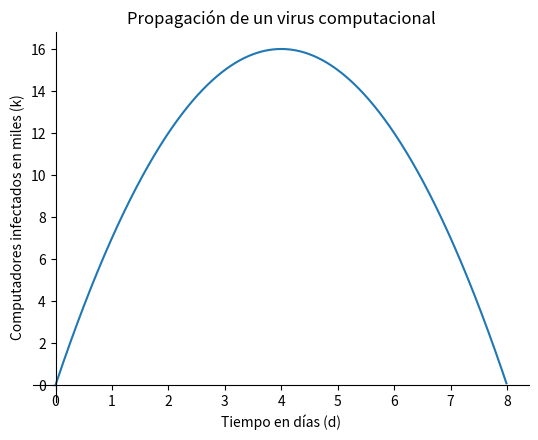

This figure's Python source:
from math import sqrt
import matplotlib.pyplot as plt
import numpy as np
# definimos el rango de x
x = np.arange(0, 8, 0.01)
# definimos la funcion
f = -x**2+8*x
plt.plot(x, f)
plt.xlabel("Tiempo en días (d)")
plt.ylabel("Computadores infectados en miles (k)")
plt.title("Propagación de un virus computacional")
ax = plt.gca()
ax.spines["left"].set_position("zero")
ax.spines["bottom"].set_position("zero")
ax.spines["top"].set_visible(False)
ax.spines["right"].set_visible(False)
plt.grid(False)
plt.show()

print("""La propagación de un virus computacional durante los primeros 6 días se modela con la función
f(t) = -t**2 + 8t , donde f(t) indica el numero de computadores infectados (en miles) y t el tiempo transcurrido, en días, desde que se propagó el virus.

a) Defina la variable dependiente e independiente, indicando unidad de medida.
Y, dependiente, Computadores infectados en miles.
X, Independiente, Tiempo en días.

b) Escriba el dominio contextualizado de la función.
dc = {0,6}

c) ¿Cuántos pc habrán contagiados al finalizar el sexto día?""")
x = 6
y = -x**2+8*x
print(f"f(6) = {y}\nAl finalizar el sexto día habrán {y*1000} pc contagiados")
print("""d) ¿Cuándo habrán 15 mil computadores infectados?")

15 = -x**2+8*x
0 = -x**2 +8*x -15
a = -1, b = 8, c = -15 """)
a = -1
b = 8
c = -15
if ((b**2)-4*a*c) < 0:
    print("La solución es con números complejos")
else:
    x1 = (-b+sqrt(b**2-(4*a*c)))/(2*a)
    x2 = (-b-sqrt(b**2-(4*a*c)))/(2*a)
    print(f"Las soluciones de la ecuación son:\n{x1}\n{x2}\nHabrán 15mil pc infectados los días {x1} y {x2}")
print("""
e) Determine e interprete las coordenadas del vertice de la parábola.
Vertice de la parábola = -b/2*a
""")
v=-b/2*a
print(f"El vértice de la parábola es decir el día con más infectados es d({v})")
y2 = -v**2+8*v
print(f"f({v}) = {y2}\nAl finalizar el día {v} habrán {y2*1000} pc contagiados")
